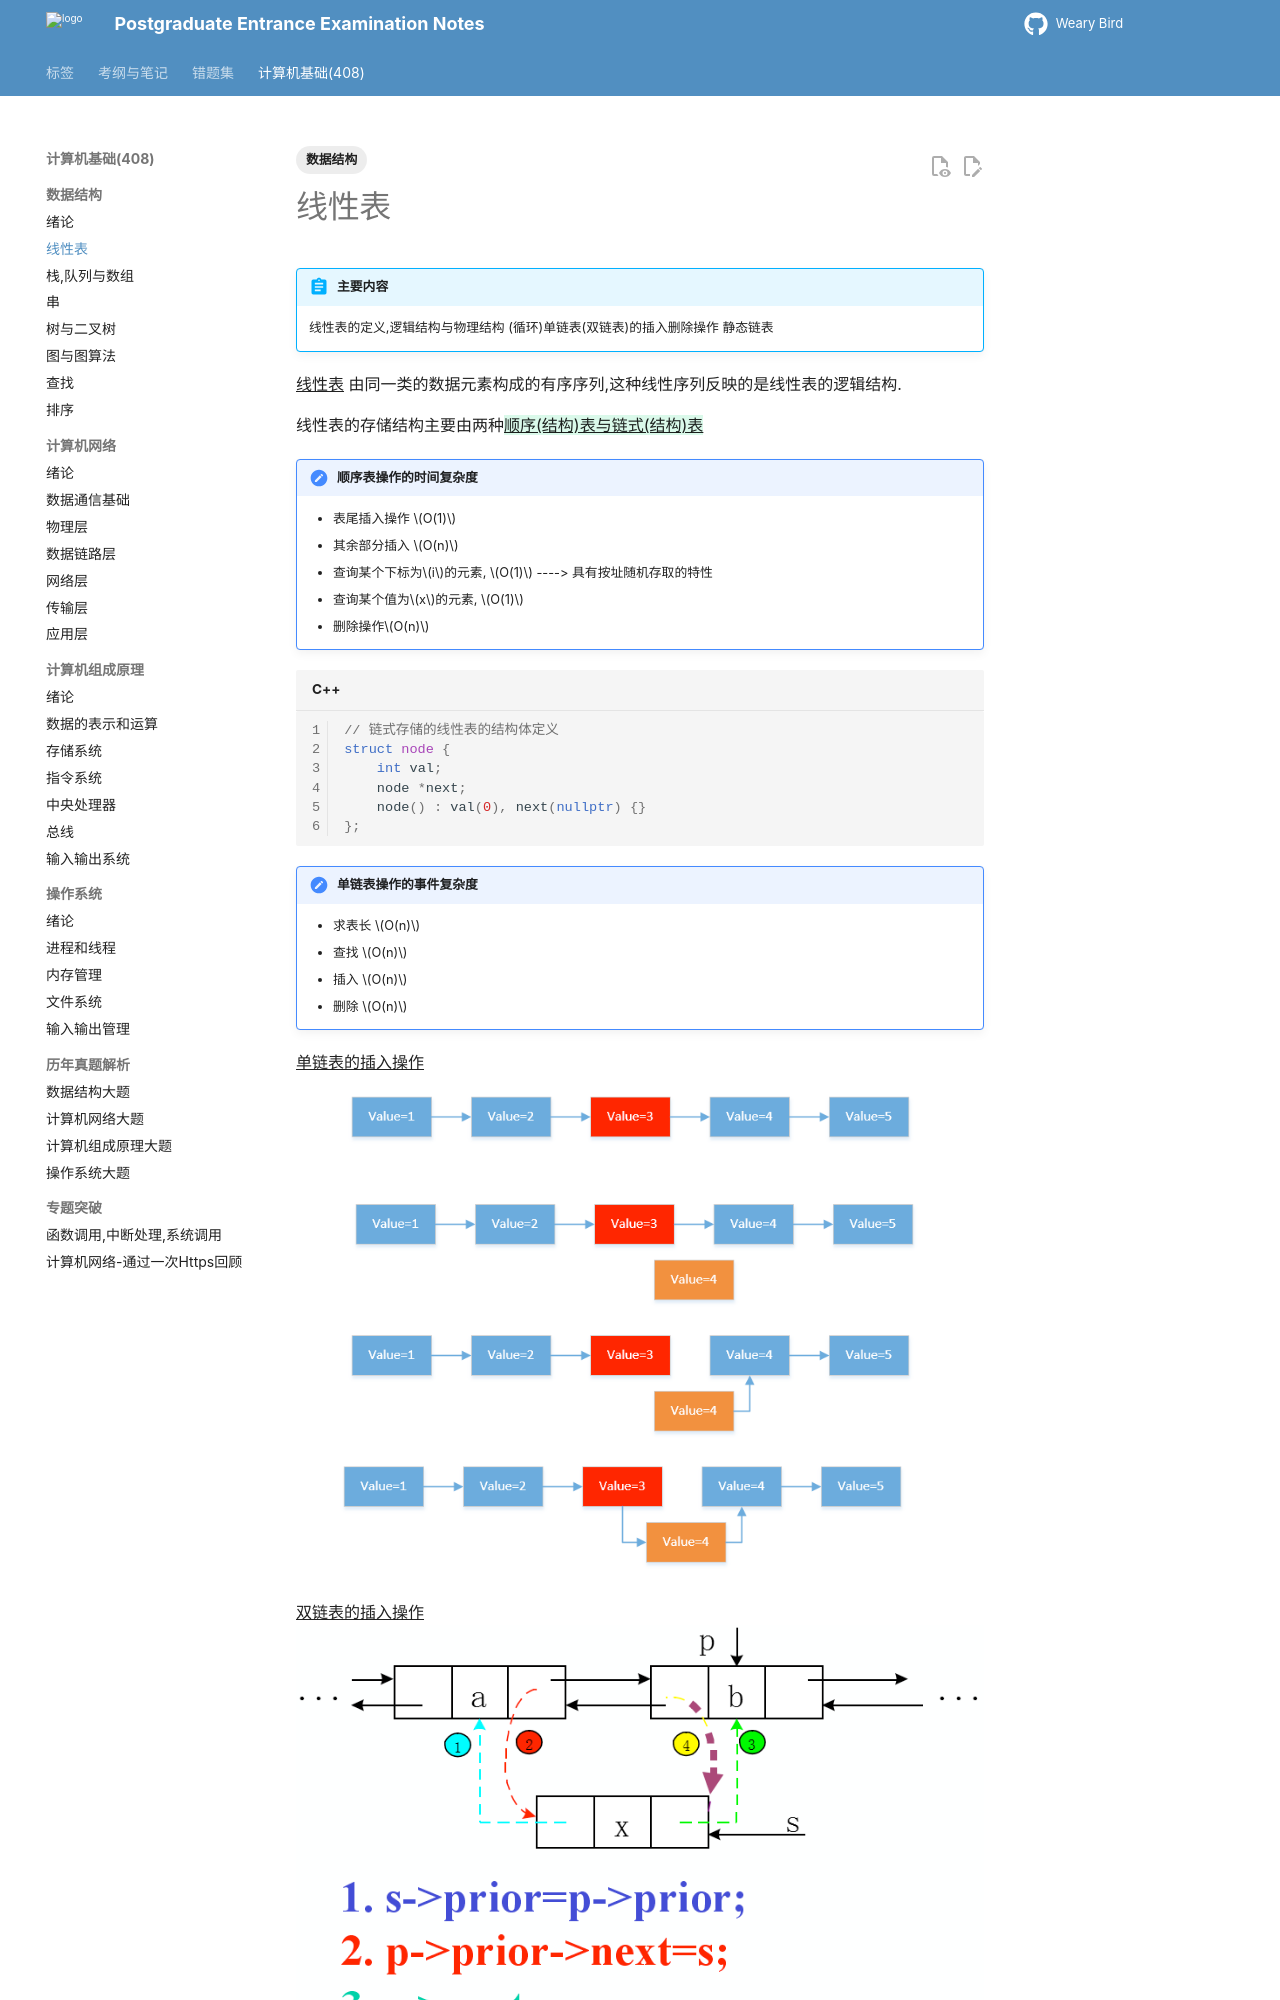

repository: juanniaoxx/kaoyan-notes · page: 计算机基础/数据结构/chapter 2/index.html · generator: mkdocs

---
tags: [数据结构]
---
# 线性表
!!! abstract "主要内容"
    线性表的定义,逻辑结构与物理结构
    (循环)单链表(双链表)的插入删除操作
    静态链表

^^线性表^^ 由同一类的数据元素构成的有序序列,这种线性序列反映的是线性表的逻辑结构.

线性表的存储结构主要由两种{++顺序(结构)表与链式(结构)表++}

!!! note "顺序表操作的时间复杂度"
    - 表尾插入操作 $O(1)$
    - 其余部分插入 $O(n)$
    - 查询某个下标为$i$的元素, $O(1)$ ----> 具有按址随机存取的特性
    - 查询某个值为$x$的元素, $O(1)$ 
    - 删除操作$O(n)$ 

```cpp
// 链式存储的线性表的结构体定义
struct node {
    int val;
    node *next;
    node() : val(0), next(nullptr) {}
};
```
!!! note "单链表操作的事件复杂度"
    - 求表长 $O(n)$
    - 查找 $O(n)$
    - 插入 $O(n)$
    - 删除 $O(n)$

^^单链表的插入操作^^
![alt text](./images/单链表的插入.png)
^^双链表的插入操作^^
![alt text](./images/双链表的插入.png)

注意双链表的插入操作并非只有这一个顺序,只要能保证更改指针的过程中不丢失节点即可.
